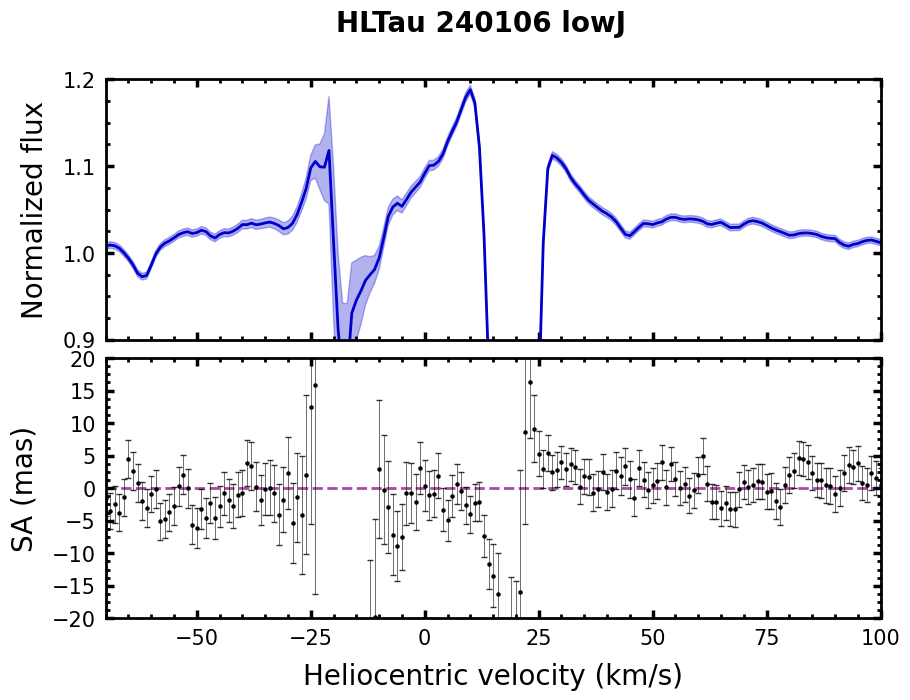

Data behind this chart, as committed beside it:
# Stacked over transitions
#['P1', 'P2', 'P3', 'P4', 'P5', 'P6', 'P7', 'P8', 'R1', 'R2', 'R3', 'R4', 'R5', 'R6', 'R7', 'R8']
Vhelio, flux, err_flux, SA, err_SA
-150, 0.9933, 0.0038, 0.496, 2.868
-149, 0.9908, 0.0038, 2.881, 2.888
-148, 0.9881, 0.0038, 3.708, 2.846
-147, 0.9922, 0.0038, 4.526, 2.802
-146, 0.9990, 0.0039, 5.379, 2.820
-145, 1.004, 0.0039, 4.544, 2.842
-144, 1.002, 0.0039, 2.712, 2.859
-143, 0.9977, 0.0039, 3.679, 2.902
-142, 0.9984, 0.0039, 0.991, 2.914
-141, 1.002, 0.0039, -1.068, 2.882
-140, 1.006, 0.0040, -1.267, 2.814
-139, 1.004, 0.0040, -0.579, 2.830
-138, 1.001, 0.0040, -3.125, 2.892
-137, 1.002, 0.0040, -1.973, 2.879
-136, 1.003, 0.0039, -1.802, 2.849
-135, 1.005, 0.0039, -0.259, 2.859
-134, 1.006, 0.0039, -2.771, 2.887
-133, 1.006, 0.0039, -3.571, 2.925
-132, 1.008, 0.0040, -1.506, 2.924
-131, 1.009, 0.0040, -1.835, 2.937
-130, 1.005, 0.0040, -3.063, 2.995
-129, 0.9975, 0.0041, -1.713, 3.078
-128, 0.9963, 0.0041, 2.491, 3.089
-127, 0.9972, 0.0041, 4.576, 3.059
-126, 1.004, 0.0041, 4.085, 3.009
-125, 1.007, 0.0041, 1.892, 2.969
-124, 1.005, 0.0041, 3.938, 2.999
-123, 0.9998, 0.0042, 5.701, 3.076
-122, 0.9943, 0.0042, 4.103, 3.126
-121, 0.9935, 0.0042, 1.069, 3.147
-120, 0.9965, 0.0043, 0.884, 3.167
-119, 1.003, 0.0043, 1.864, 3.131
-118, 1.003, 0.0042, -1.278, 3.102
-117, 1.001, 0.0042, 0.067, 3.077
-116, 0.9985, 0.0041, 0.491, 3.068
-115, 0.9991, 0.0041, 1.144, 3.093
-114, 0.9981, 0.0041, 0.645, 3.107
-113, 0.9961, 0.0041, 0.885, 3.126
-112, 0.9953, 0.0041, 0.306, 3.127
-111, 0.9987, 0.0042, -1.954, 3.005
-110, 1.001, 0.0042, -2.251, 2.977
-109, 1.002, 0.0042, 0.915, 3.055
-108, 0.9961, 0.0042, -0.872, 3.163
-107, 0.9941, 0.0042, 0.221, 3.164
-106, 0.9932, 0.0042, 0.134, 3.148
-105, 0.9941, 0.0042, -1.439, 3.110
-104, 0.9962, 0.0042, -3.119, 3.069
-103, 1.003, 0.0042, -2.777, 3.030
-102, 1.006, 0.0042, -1.789, 3.022
-101, 1.008, 0.0042, -2.289, 3.035
-100, 1.006, 0.0041, -1.415, 3.030
-99.00, 1.007, 0.0041, 2.088, 3.018
-98.00, 1.009, 0.0041, -0.079, 3.010
-97.00, 1.009, 0.0041, 0.621, 2.972
-96.00, 1.008, 0.0041, -1.049, 2.948
-95.00, 1.006, 0.0040, -0.363, 2.923
-94.00, 1.003, 0.0040, 1.550, 2.918
-93.00, 1.001, 0.0040, 1.438, 2.928
... 243 more rows
